Run: headless pygame with SDL's dummy video driver; simulated clock (each Clock.tick advances the game by its frame time, no real sleeping); random seed 0; keys injected as events and as key.get_pressed() state; no mouse input.
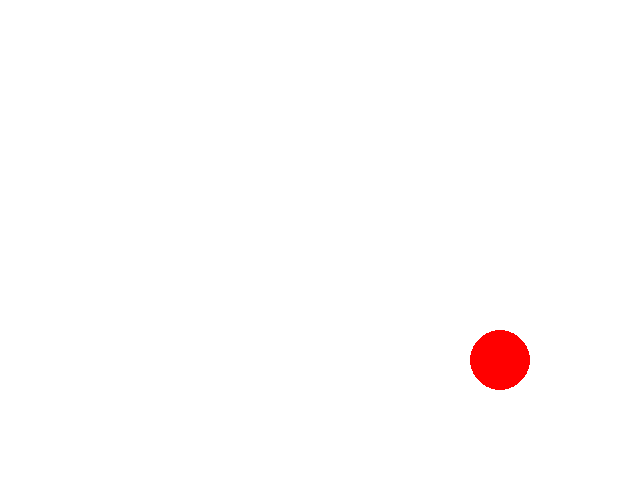
Frame 1 of 4 · flips 1–60 · no input
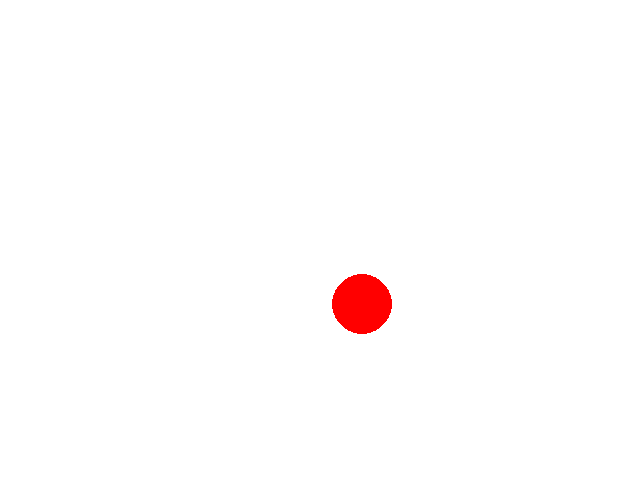
Frame 2 of 4 · flips 61–180 · tapped SPACE, RETURN · held RIGHT (→), D
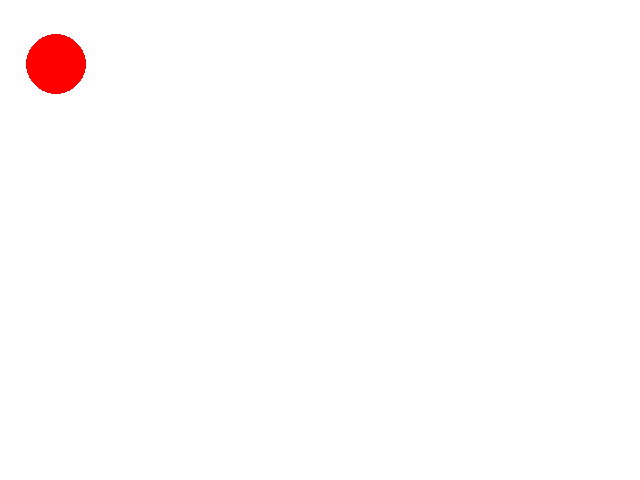
Frame 3 of 4 · flips 181–300 · held DOWN (↓), S
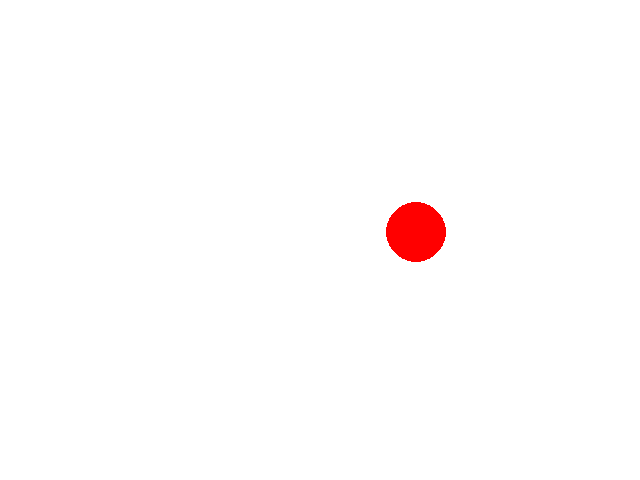
Frame 4 of 4 · flips 301–420 · held LEFT (←), A, UP (↑), W

The pygame program that drew these frames:

import pygame
import sys

# Initialisation
pygame.init()

# Création de la fenêtre
largeur, hauteur = 640, 480
screen = pygame.display.set_mode((largeur, hauteur))
pygame.display.set_caption("Exemple Pygame")

# Couleurs (R, G, B)
BLANC = (255, 255, 255)
ROUGE = (255, 0, 0)

# Position et vitesse du cercle
x, y = largeur // 2, hauteur // 2
vitesse_x, vitesse_y = 3, 2
rayon = 30

# Boucle principale
clock = pygame.time.Clock()
running = True
while running:
    for event in pygame.event.get():
        if event.type == pygame.QUIT:
            running = False

    # Déplacer le cercle
    x += vitesse_x
    y += vitesse_y

    # Rebondir sur les bords
    if x - rayon < 0 or x + rayon > largeur:
        vitesse_x = -vitesse_x
    if y - rayon < 0 or y + rayon > hauteur:
        vitesse_y = -vitesse_y

    # Remplir l'écran
    screen.fill(BLANC)

    # Dessiner le cercle
    pygame.draw.circle(screen, ROUGE, (x, y), rayon)

    # Mettre à jour l'écran
    pygame.display.flip()
    clock.tick(60)  # 60 FPS

pygame.quit()
sys.exit()
